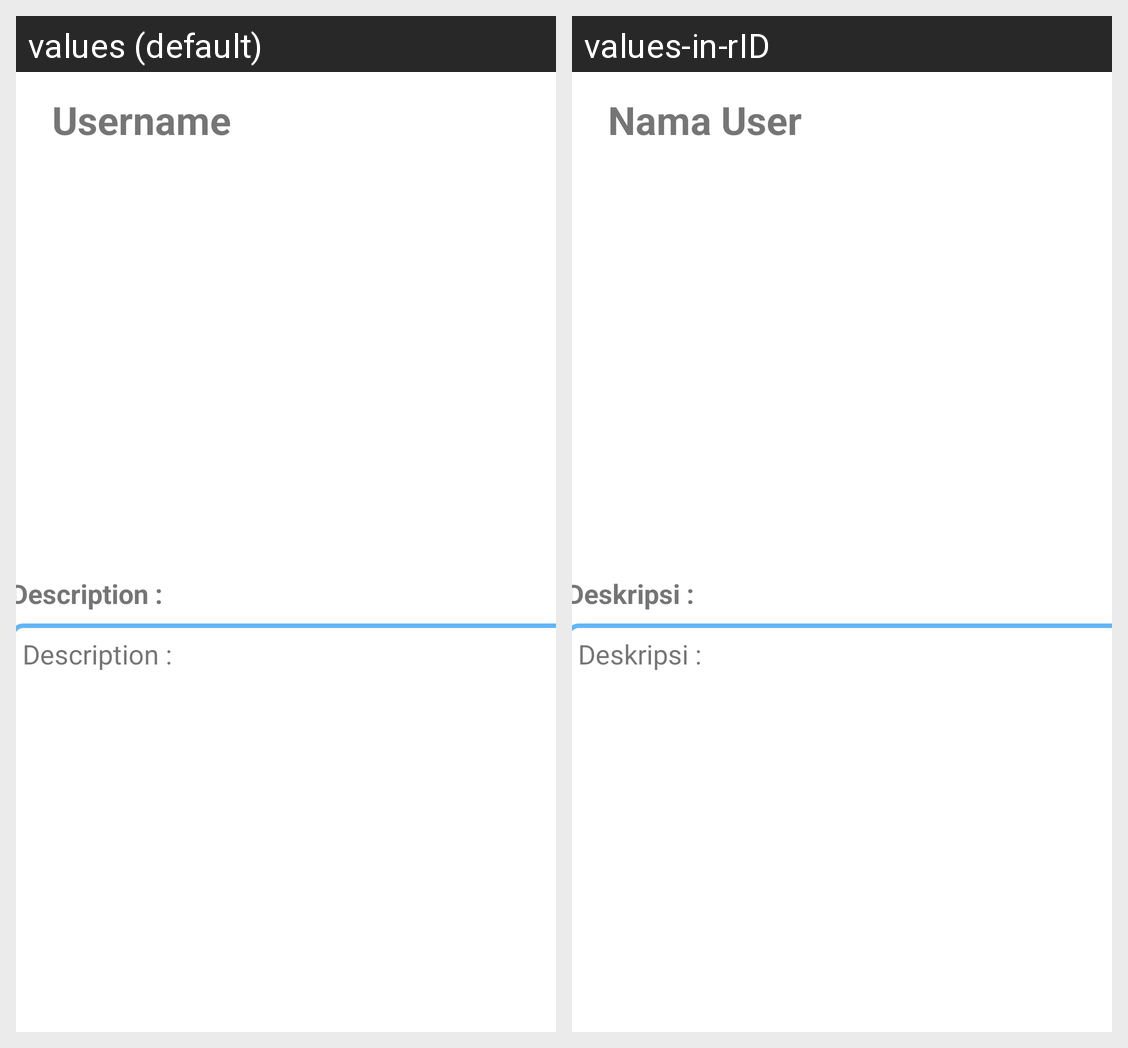

Translations of the strings shown on this Android screen, per locale in the grid:
Android screen res/layout/activity_detail_story.xml rendered under 2 locales, left to right: values (default), values-in-rID. Device: Nexus 5 (rendered at 1080×1920; each locale shown at half size, 540×960, under a caption strip naming it); theme Theme.Sub1Intermediate.
Strings drawn on this screen, with the default value and each locale's value (text and hints the layout hard-codes, and strings that could not be matched under every locale, appear in the picture but are not listed):

username
  values: Username
  values-in-rID: Nama User

description
  values: Description :
  values-in-rID: Deskripsi :
